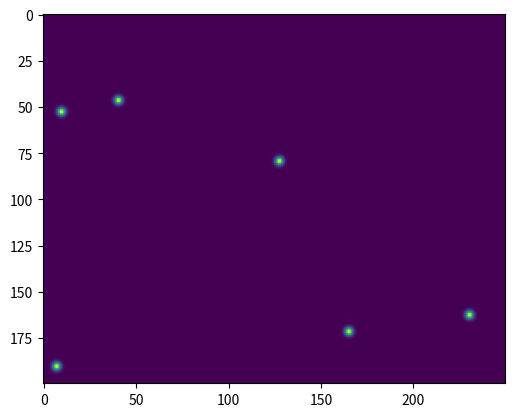

This chart was generated by the following Python code:
# -*- coding: utf-8 -*-
"""
    Simulated Nanospring oscillations Brownian Diffusion
    ============================
    The SimBrownian class generates synthetic images corresponding to particles performing a thermal Brownian
    motion on top of an actuated oscillatory motion.
    This class was designed in order to make explicit the real parameters of the particles (i.e. the diffusion
    coefficient in real-space) with the magnification of the microscope. The PSF on the camera is derived from the
    pixel size, the wavelength and the numerical aperture of the objective.
    If the parameter frames_to_accumulate is set to a positive value, memory will be allocated in order to store the first
    N simulated frames. Once that number is achieved, the frames will keep looping between the already generated data.
    The decision not to simulate the frames a-priori was to give a better feeling regarding the user-interface. It is
    also assumed that frames are of datatype np.int16, which is a sensible default for most cameras, although int8 can
    also be useful for speeding up the trackpy algorithm.

    .. warning:: There is no memory check regarding the accumulated frames.

    .. TODO:: Think how to add noise, background, and intensity fluctuations to the particles.

    :copyright:  Aquiles Carattino <aquiles@uetke.com>
    :license: GPLv3, see LICENSE for more details
"""
import numpy as np


class SimBrownian:
    """
    :param tuple camera_size: number of pixels in the x and y direction
    :return: generated an image with specified noise and particles displaced accordingly
    """
    #: Number of particles per frame
    num_particles = 6
    #: Diffusion coefficient um^2/s
    dif_coef = 0.1
    dif_coef_2 = 0  # For a second population of particles. Set to 0 if only one population
    omega_spring = 1.0  # oscillation frequency in 1/s
    #: Magnification of the microscope
    magnification = 30
    #: In real space, um
    pixel_size = 5
    #: Numerical aperture of the objective, used to estimate PSF
    NA = 1
    #: um, used to estimate PSF
    wavelength = .500
    #: Peak intensity for a particle
    signal = 300
    #: Background noise
    #: TODO: Needs to be implemented
    noise = 0
    #: Time step in the simulation. Should be set to the acquisition rate if used for a camera, seconds
    time_step = 0.03
    #: absolute time from the beginning of the simulation
    t_axis = 0.0

    #: Number of pixels used to calculate the PSF of the particle
    kernel_size = 5

    #: Number of frames will be accumulated in order to speed up simulations
    #: (they will be an infinite loop). Set to 0 in order to avoid accumulating frames
    frames_to_accumulate = 0

    def __init__(self, camera_size: tuple = (200, 250)):
        # camera and monitor parameters
        self.camera_size = np.array(camera_size)
        self.localization = np.zeros(shape=(self.num_particles, 2))
        self.real_space_size = self.camera_size*self.pixel_size/self.magnification
        self.real_space_margin = self.kernel_size*self.pixel_size/self.magnification
        self.localization = np.random.uniform([0, 0], self.real_space_size, size=(self.num_particles, 2))
        self.next_random_step()
        self.psf_width = self.magnification * self.wavelength/(2*self.NA)/self.pixel_size  # In pixels
        self.current_frame = 0

        if self.frames_to_accumulate:
            self.frames = np.zeros((camera_size[0], camera_size[1], self.frames_to_accumulate), dtype=np.int16)

    def resize_view(self, camera_size):
        """SimulateBrownian.resizeView() adjusts the coordinates of the moving particles such that they
        fit into the desired framesize of the simulated dummycamera"""
        # self.camera_size = np.array(camera_size)
        pass

    def next_random_step(self):
        if not self.dif_coef_2:
            dr = np.sqrt(self.time_step)*np.random.normal(loc=0.0, scale=np.sqrt(self.dif_coef), size=(self.num_particles, 2))
        else:
            dr_1 = np.sqrt(self.time_step) * np.random.normal(loc=0.0, scale=np.sqrt(self.dif_coef),
                                                              size=(int(self.num_particles/2), 2))
            dr_2 = np.sqrt(self.time_step) * np.random.normal(loc=0.0, scale=np.sqrt(self.dif_coef_2),
                                                              size=(int(self.num_particles/2), 2))
            dr = np.vstack((dr_1, dr_2))
        self.localization += dr
        rem_x = np.mod(self.localization[:,0]-self.real_space_margin, self.real_space_size[0]-2*self.real_space_margin)+self.real_space_margin
        rem_y = np.mod(self.localization[:,1]-self.real_space_margin, self.real_space_size[1]-2*self.real_space_margin)+self.real_space_margin
        self.localization[:,0] = rem_x
        self.localization[:,1] = rem_y

    def gen_image(self):
        """
        :return: generated image with specified noise and particles position
        """
        if self.current_frame < self.frames_to_accumulate or not self.frames_to_accumulate:
            self.next_random_step()
            self.t_axis += self.time_step
            img = np.zeros(self.camera_size)
            x = np.arange(-self.kernel_size, self.kernel_size+1)
            y = np.arange(-self.kernel_size, self.kernel_size+1)
            xx, yy = np.meshgrid(x, y)
            positions = self.localization*self.magnification/self.pixel_size  # In units of pixels (with sub-px accuracy)
            for p in positions:
                p_x = p[0]-int(p[0])
                p_y = p[1]-int(p[1])
                pix_x = int(p[0])
                pix_y = int(p[1])
                s_img = (np.sin(self.omega_spring*self.t_axis)**2+1) / (np.sqrt(2 * np.pi)*self.psf_width) * np.exp(-((xx - p_x) ** 2 + (yy - p_y) ** 2)/(2*self.psf_width**2))
                img[pix_x-self.kernel_size:pix_x+self.kernel_size+1, pix_y-self.kernel_size:pix_y+self.kernel_size+1] += s_img
            if self.frames_to_accumulate:
                self.frames[:, :, self.current_frame] = img*self.signal
                self.current_frame += 1
                return self.frames[:, :, self.current_frame-1]
            return img*self.signal
        else:
            curr_frame = self.current_frame % (2*self.frames_to_accumulate-1)
            self.current_frame += 1
            if 2*self.frames_to_accumulate > curr_frame >= self.frames_to_accumulate:
                curr_frame = (curr_frame + 1) % self.frames_to_accumulate
                return self.frames[:,:,-curr_frame]
            else:
                curr_frame = curr_frame % self.frames_to_accumulate
                return self.frames[:, :, curr_frame]


if __name__ == '__main__':
    import matplotlib.pyplot as plt
    sb = SimBrownian()
    img = sb.gen_image()
    plt.imshow(img)
    plt.show()
    sb.next_random_step()
    img2= sb.gen_image()
    plt.imshow(img2)
    plt.show()
